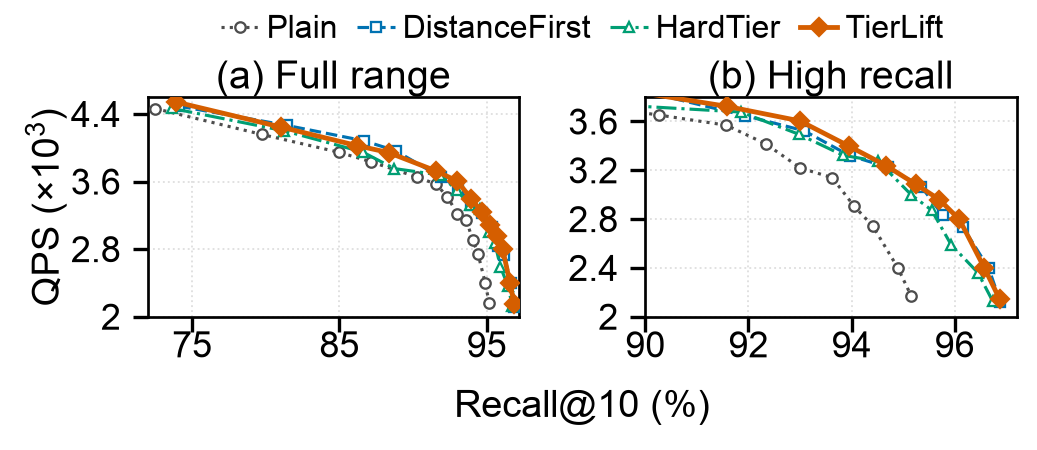

Values plotted in this chart, from the file beside it:
policy	L	recall	qps
Plain	10	0.7249	4464
Plain	16	0.7975	4157
Plain	25	0.8496	3947
Plain	32	0.8716	3833
Plain	50	0.9027	3653
Plain	64	0.9157	3569
Plain	80	0.9234	3416
Plain	100	0.9301	3218
Plain	128	0.9363	3139
Plain	160	0.9405	2907
Plain	200	0.9441	2744
Plain	300	0.9489	2402
Plain	400	0.9516	2166
DistanceFirst-Q3	10	0.7413	4492
DistanceFirst-Q3	16	0.8145	4264
DistanceFirst-Q3	25	0.8666	4083
DistanceFirst-Q3	32	0.8881	3965
DistanceFirst-Q3	50	0.9193	3649
DistanceFirst-Q3	64	0.9308	3524
DistanceFirst-Q3	80	0.9396	3321
DistanceFirst-Q3	100	0.947	3225
DistanceFirst-Q3	128	0.9535	3067
DistanceFirst-Q3	160	0.9577	2833
DistanceFirst-Q3	200	0.9616	2733
DistanceFirst-Q3	300	0.9666	2396
DistanceFirst-Q3	400	0.9689	2120
HardTier-Q3	10	0.7366	4465
HardTier-Q3	16	0.8127	4200
HardTier-Q3	25	0.8657	3950
HardTier-Q3	32	0.8873	3753
HardTier-Q3	50	0.9185	3677
HardTier-Q3	64	0.9297	3496
HardTier-Q3	80	0.9384	3323
HardTier-Q3	100	0.9452	3273
HardTier-Q3	128	0.9516	2999
HardTier-Q3	160	0.9555	2873
HardTier-Q3	200	0.9593	2590
HardTier-Q3	300	0.9645	2360
HardTier-Q3	400	0.9674	2125
SoftTier-Q3	10	0.7391	4541
SoftTier-Q3	16	0.8104	4245
SoftTier-Q3	25	0.8619	4026
SoftTier-Q3	32	0.8834	3943
SoftTier-Q3	50	0.9159	3724
SoftTier-Q3	64	0.93	3605
SoftTier-Q3	80	0.9396	3396
SoftTier-Q3	100	0.9467	3239
SoftTier-Q3	128	0.9525	3085
SoftTier-Q3	160	0.957	2960
SoftTier-Q3	200	0.9609	2797
SoftTier-Q3	300	0.9658	2399
SoftTier-Q3	400	0.9687	2144
